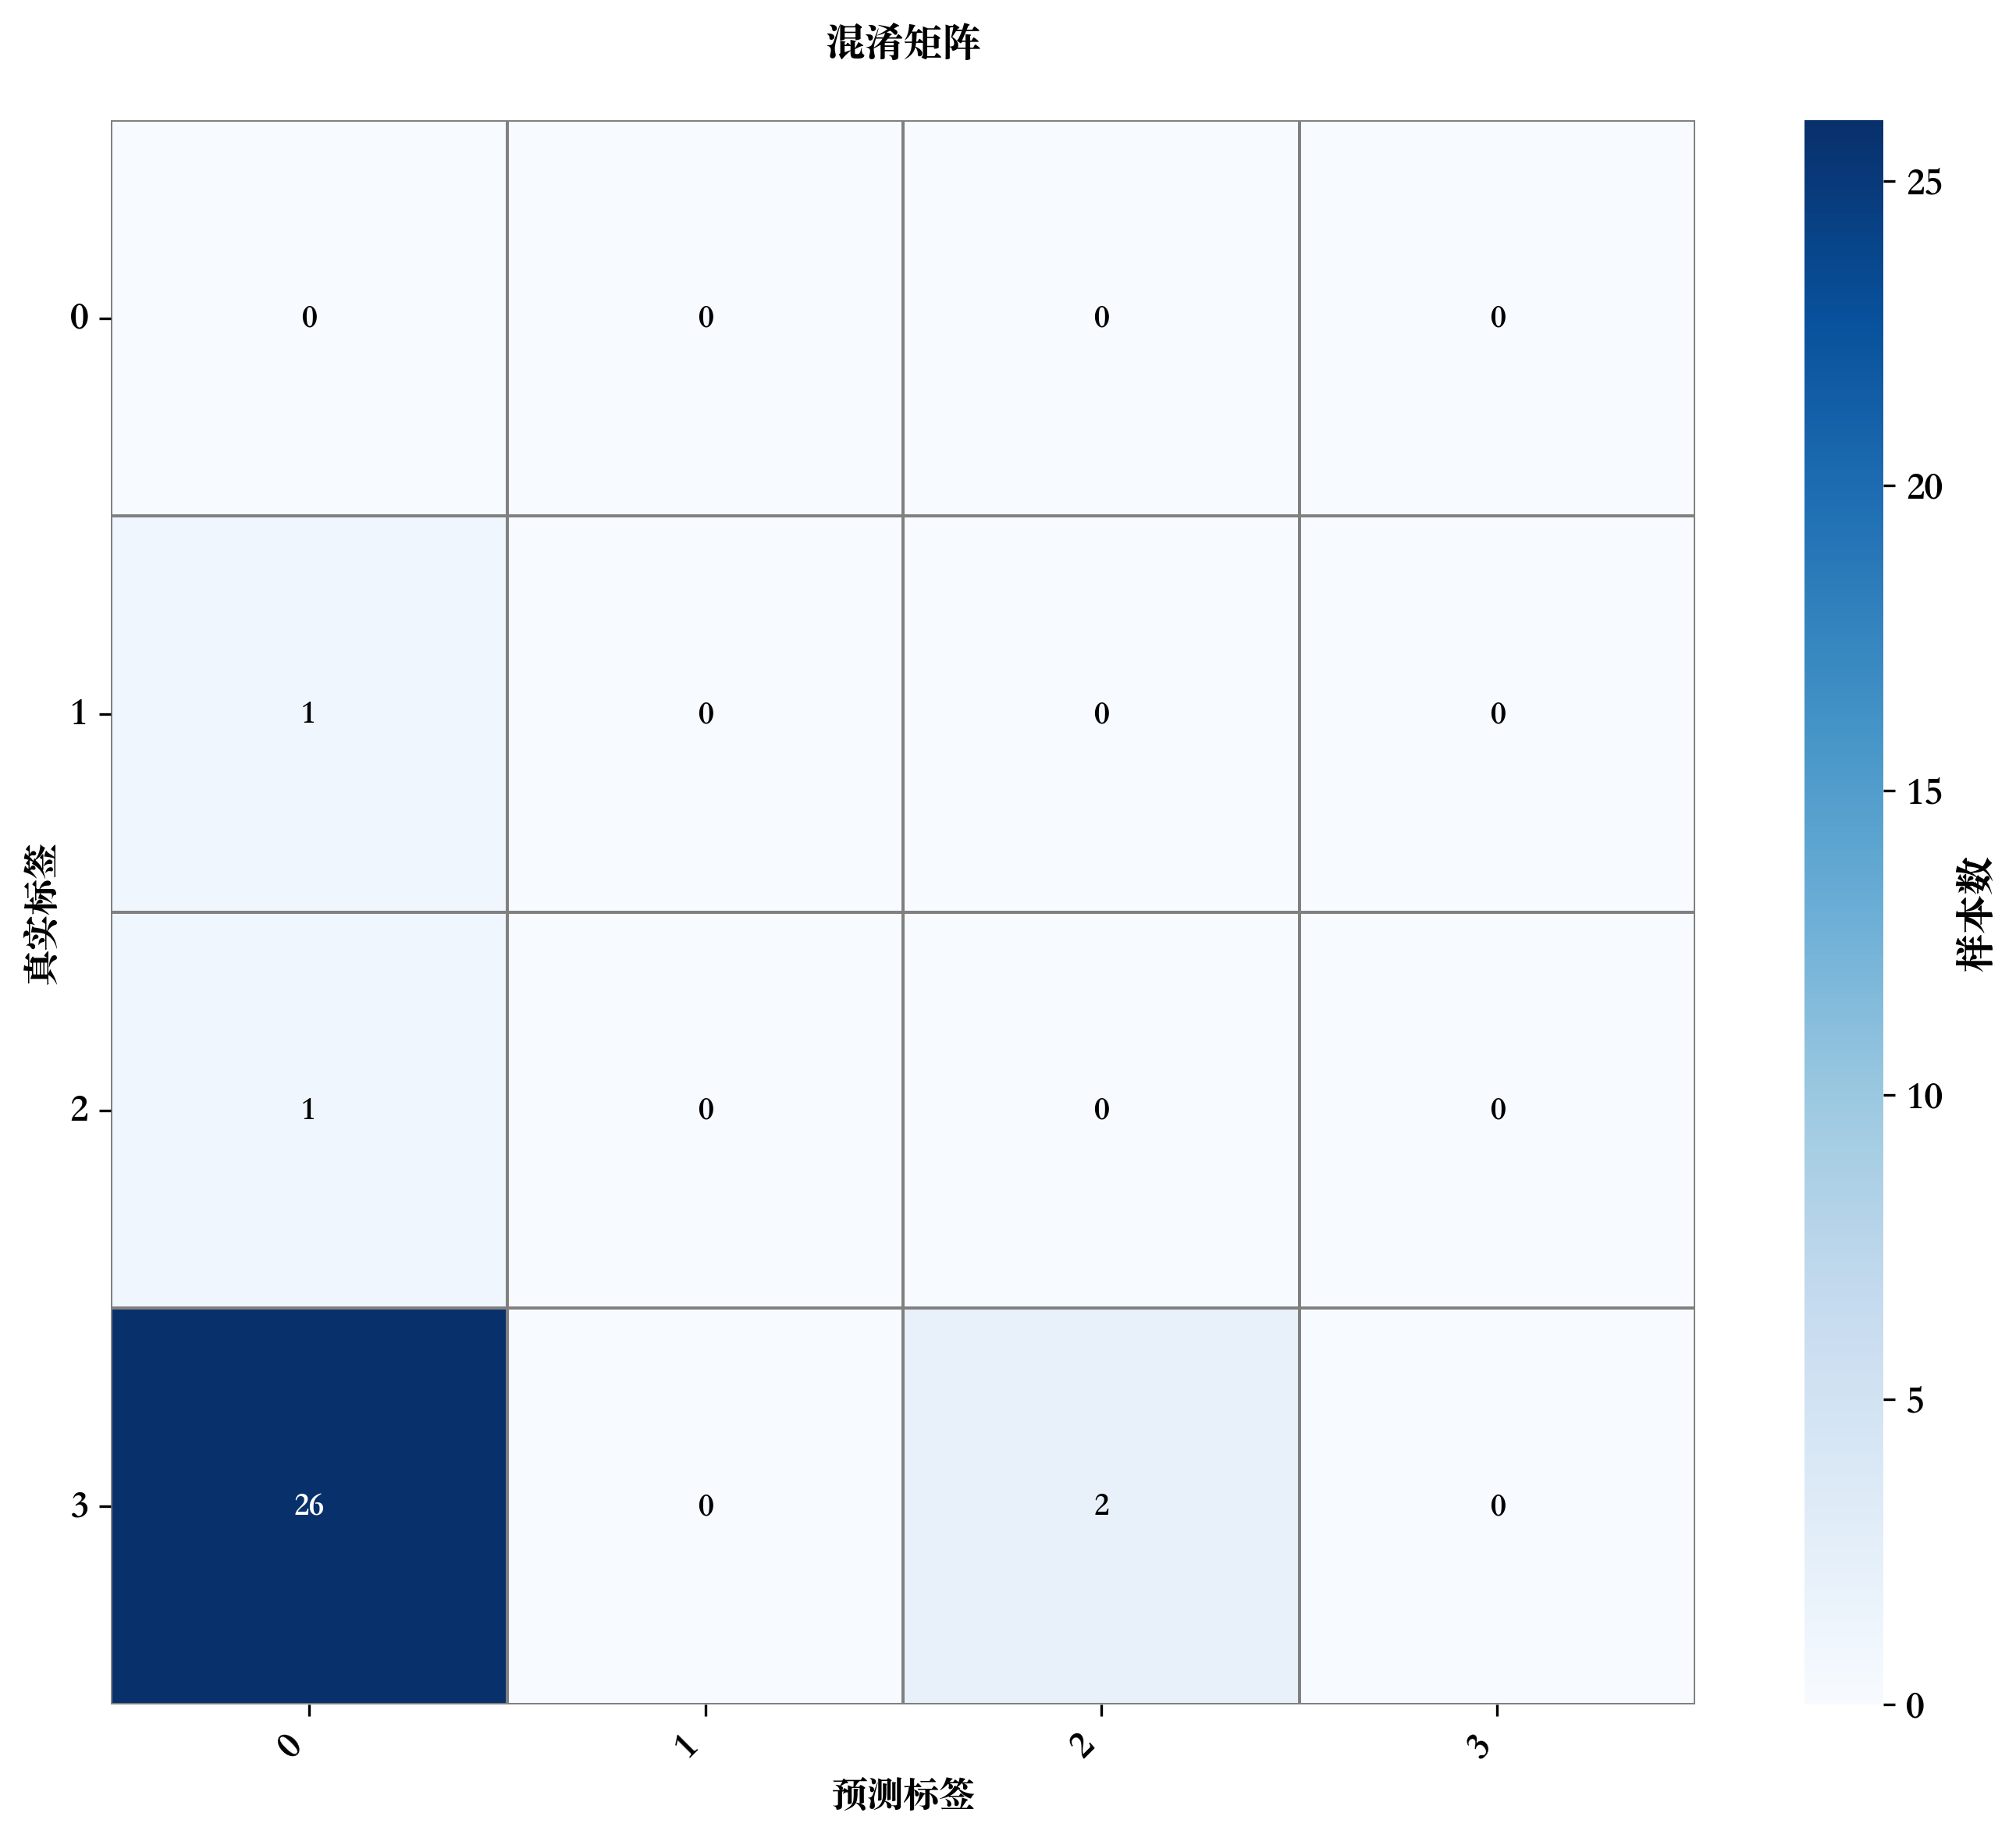

Data behind this chart, as committed beside it:
, 0, 1, 2, 3
0, 0, 0, 0, 0
1, 1, 0, 0, 0
2, 1, 0, 0, 0
3, 26, 0, 2, 0
